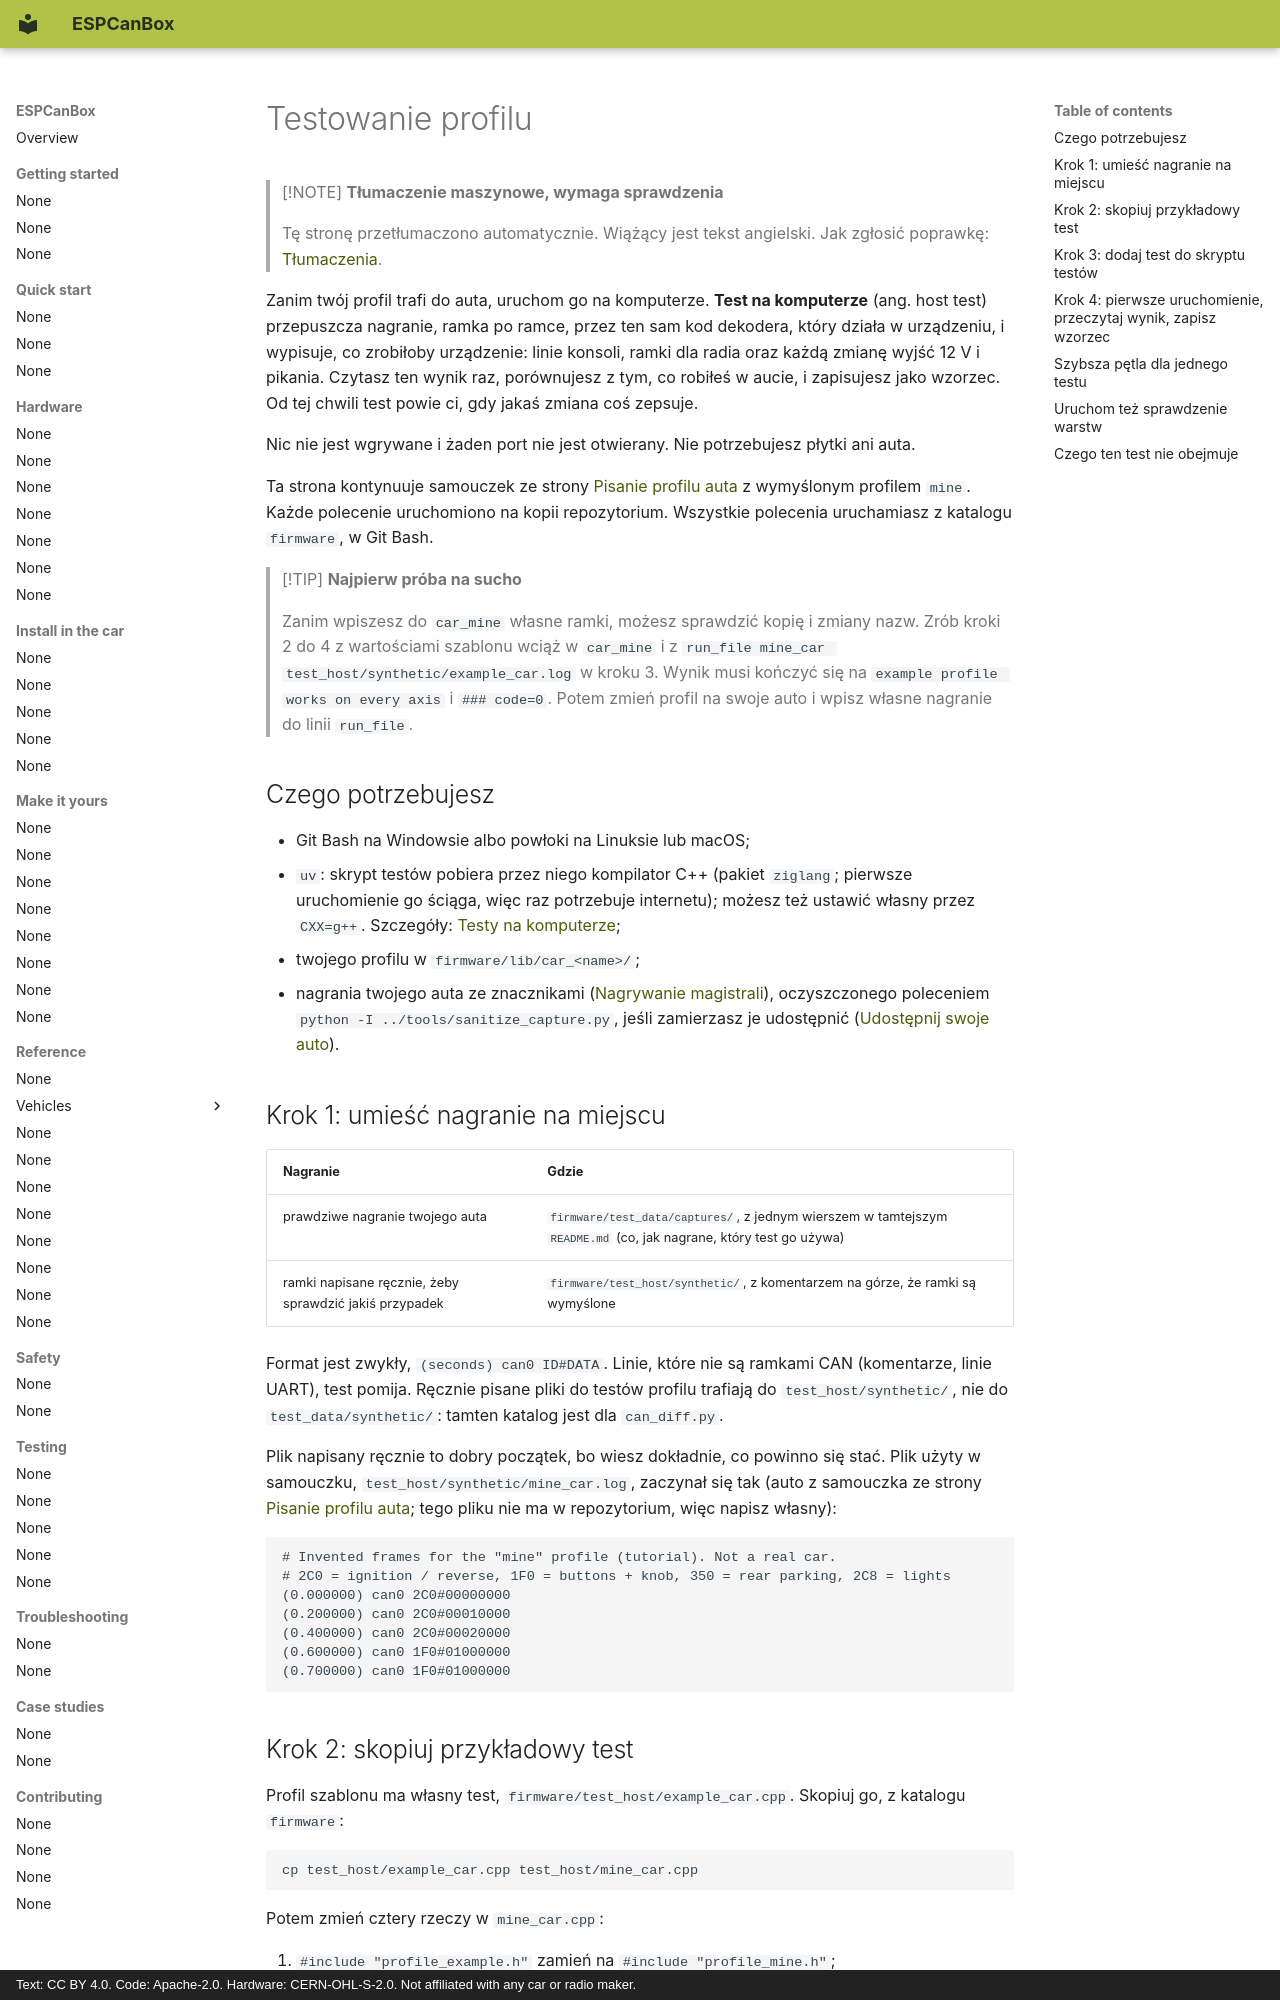

repository: grabowski98/ESPCanBox · page: pl/make-it-yours/test-your-profile/index.html · generator: mkdocs · copyright: Text: CC BY 4.0. Code: Apache-2.0. Hardware: CERN-OHL-S-2.0. Not affiliated with any car or radio maker.

# Testowanie profilu

> [!NOTE]
> **Tłumaczenie maszynowe, wymaga sprawdzenia**
>
> Tę stronę przetłumaczono automatycznie. Wiążący jest tekst angielski. Jak zgłosić poprawkę:
> [Tłumaczenia](../contributing/translations.md#send-your-work).

Zanim twój profil trafi do auta, uruchom go na komputerze. **Test na komputerze** (ang. host test)
przepuszcza nagranie, ramka po ramce, przez ten sam kod dekodera, który działa w urządzeniu,
i wypisuje, co zrobiłoby urządzenie: linie konsoli, ramki dla radia oraz każdą zmianę wyjść 12 V
i pikania. Czytasz ten wynik raz, porównujesz z tym, co robiłeś w aucie, i zapisujesz jako wzorzec.
Od tej chwili test powie ci, gdy jakaś zmiana coś zepsuje.

Nic nie jest wgrywane i żaden port nie jest otwierany. Nie potrzebujesz płytki ani auta.

Ta strona kontynuuje samouczek ze strony [Pisanie profilu auta](write-a-profile.md) z wymyślonym
profilem `mine`. Każde polecenie uruchomiono na kopii repozytorium. Wszystkie polecenia
uruchamiasz z katalogu `firmware`, w Git Bash.

> [!TIP]
> **Najpierw próba na sucho**
>
> Zanim wpiszesz do `car_mine` własne ramki, możesz sprawdzić kopię i zmiany nazw. Zrób kroki
> 2 do 4 z wartościami szablonu wciąż w `car_mine` i z
> `run_file mine_car test_host/synthetic/example_car.log` w kroku 3. Wynik musi kończyć się
> na `example profile works on every axis` i `### code=0`. Potem zmień profil na swoje auto
> i wpisz własne nagranie do linii `run_file`.

## Czego potrzebujesz {#what-you-need}

- Git Bash na Windowsie albo powłoki na Linuksie lub macOS;
- `uv`: skrypt testów pobiera przez niego kompilator C++ (pakiet `ziglang`; pierwsze uruchomienie
  go ściąga, więc raz potrzebuje internetu); możesz też ustawić własny przez
  `CXX=g++`. Szczegóły: [Testy na komputerze](../testing/host-tests.md);
- twojego profilu w `firmware/lib/car_<name>/`;
- nagrania twojego auta ze znacznikami ([Nagrywanie magistrali](record.md)), oczyszczonego
  poleceniem `python -I ../tools/sanitize_capture.py`, jeśli zamierzasz je udostępnić
  ([Udostępnij swoje auto](contribute.md)).

## Krok 1: umieść nagranie na miejscu {#step-1-put-the-recording-in-place}

| Nagranie | Gdzie |
|---|---|
| prawdziwe nagranie twojego auta | `firmware/test_data/captures/`, z jednym wierszem w tamtejszym `README.md` (co, jak nagrane, który test go używa) |
| ramki napisane ręcznie, żeby sprawdzić jakiś przypadek | `firmware/test_host/synthetic/`, z komentarzem na górze, że ramki są wymyślone |

Format jest zwykły, `(seconds) can0 ID#DATA`. Linie, które nie są ramkami CAN (komentarze, linie
UART), test pomija. Ręcznie pisane pliki do testów profilu trafiają do `test_host/synthetic/`,
nie do `test_data/synthetic/`: tamten katalog jest dla `can_diff.py`.

Plik napisany ręcznie to dobry początek, bo wiesz dokładnie, co powinno się stać. Plik użyty
w samouczku, `test_host/synthetic/mine_car.log`, zaczynał się tak (auto z samouczka ze strony
[Pisanie profilu auta](write-a-profile.md); tego pliku nie ma w repozytorium, więc napisz własny):

```text
# Invented frames for the "mine" profile (tutorial). Not a real car.
# 2C0 = ignition / reverse, 1F0 = buttons + knob, 350 = rear parking, 2C8 = lights
(0.000000) can0 2C0#00000000
(0.200000) can0 2C0#00010000
(0.400000) can0 2C0#00020000
(0.600000) can0 1F0#01000000
(0.700000) can0 1F0#01000000
```
